Dataset: A_nok (GitHub, SrujanVaddiparthi/DSCI601-generative-ai-for-sustainability). Classes: scratches, spots.

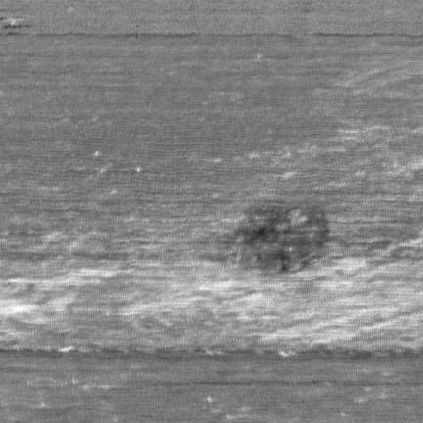
Label: spots

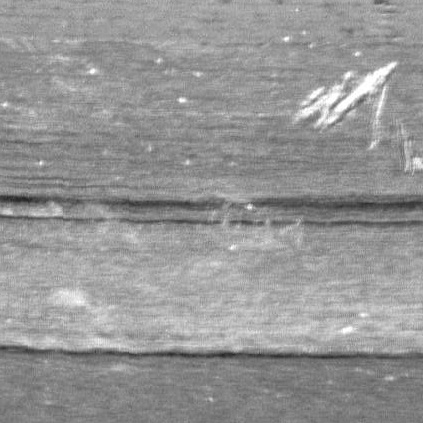
Label: scratches

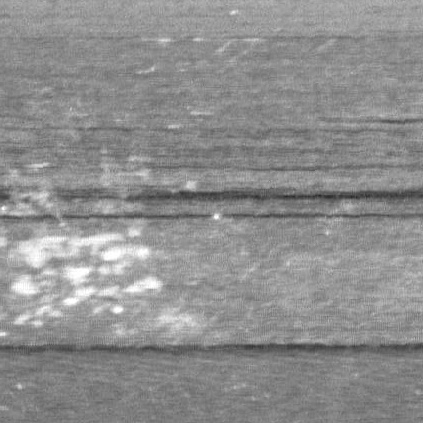
Label: spots

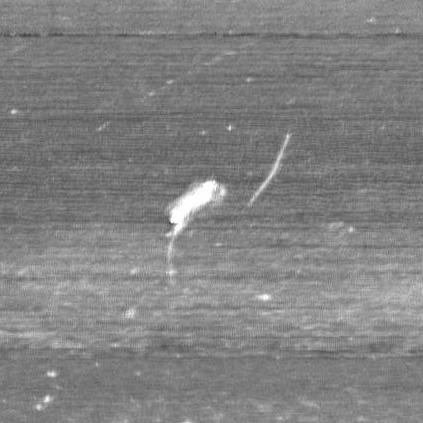
Label: scratches

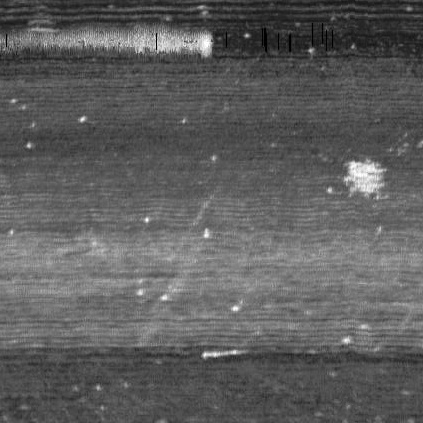
Label: spots

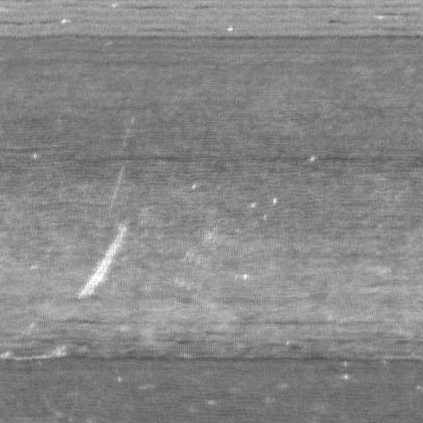
Label: scratches
